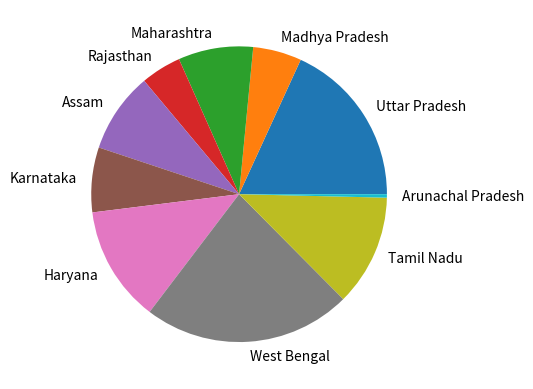

This figure's Python source:
import matplotlib.pyplot as plt

states = ["Uttar Pradesh", "Madhya Pradesh", "Maharashtra", "Rajasthan", "Assam", "Karnataka", "Haryana", "West Bengal",
"Tamil Nadu", "Arunachal Pradesh"]
pop = [820, 240, 370, 200, 397, 320, 573, 1029, 550, 17]

plt.pie(pop,labels=states)

plt.show()